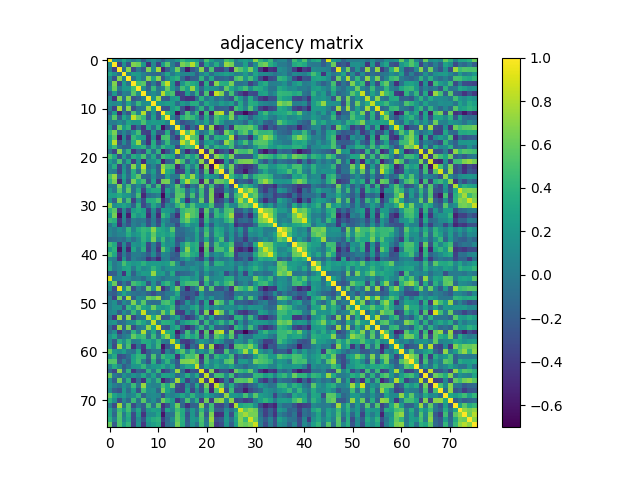

Data behind this chart, as committed beside it:
1.000000000000000000e+00, 1.456379999999999897e-01, 5.164599999999999747e-02, 3.061320000000000152e-01, 1.112390000000000045e-01, -7.543000000000000226e-03, 1.141849999999999948e-01, -1.921650000000000025e-01, 6.436300000000000354e-02, 1.432479999999999865e-01, 3.323899999999999771e-02, -1.660010000000000097e-01, 5.412200000000000344e-02, 4.168600000000000083e-02, 2.165259999999999962e-01, 4.159939999999999749e-01, 2.764050000000000118e-01, 2.817580000000000084e-01, 2.059900000000000064e-01, -5.399500000000000133e-02, 5.051170000000000382e-01, 2.465370000000000061e-01, 6.919400000000000550e-02, 5.925199999999999911e-02
1.456379999999999897e-01, 1.000000000000000000e+00, -3.795379999999999865e-01, 1.456649999999999889e-01, -2.732979999999999854e-01, 6.716419999999999613e-01, 6.153279999999999861e-01, 2.240759999999999974e-01, -4.558849999999999847e-01, 9.635100000000000608e-02, -3.601320000000000077e-01, 2.446129999999999971e-01, 5.525440000000000351e-01, 2.127599999999999977e-02, -2.575350000000000139e-01, 6.481040000000000134e-01, 5.504379999999999828e-01, 8.040460000000000385e-01, 4.521990000000000176e-01, -3.593049999999999855e-01, 2.976010000000000044e-01, 4.125999999999999807e-02, 3.509050000000000225e-01, 1.007300000000000036e-02
5.164599999999999747e-02, -3.795379999999999865e-01, 1.000000000000000000e+00, -7.775100000000000067e-02, 6.761949999999999905e-01, -3.225439999999999974e-01, -2.074700000000000155e-02, -2.087630000000000041e-01, 6.654550000000000187e-01, 1.276740000000000097e-01, 7.651949999999999585e-01, -5.196060000000000123e-01, -2.066419999999999924e-01, 1.227339999999999959e-01, 6.260510000000000241e-01, -1.202519999999999978e-01, -6.014620000000000521e-01, -2.593440000000000190e-01, -8.170199999999999685e-02, 6.822890000000000343e-01, -2.774240000000000039e-01, 5.145140000000000269e-01, -3.533979999999999899e-01, -3.698879999999999946e-01
3.061320000000000152e-01, 1.456649999999999889e-01, -7.775100000000000067e-02, 1.000000000000000000e+00, 2.808300000000000032e-02, 2.455450000000000133e-01, 2.190209999999999935e-01, 5.386300000000000116e-02, -7.679700000000000415e-02, -9.907699999999999840e-02, -1.618169999999999886e-01, 2.130800000000000055e-02, 3.080300000000000260e-01, -8.257999999999999716e-03, 1.979670000000000041e-01, 7.656599999999999517e-02, 9.320599999999999719e-02, 1.108539999999999942e-01, -1.888769999999999893e-01, 4.598700000000000010e-02, 2.376800000000000024e-01, -7.901600000000000290e-02, 1.487130000000000118e-01, 1.993060000000000109e-01
1.112390000000000045e-01, -2.732979999999999854e-01, 6.761949999999999905e-01, 2.808300000000000032e-02, 1.000000000000000000e+00, -6.076600000000000057e-02, 2.210679999999999867e-01, -1.260499999999999989e-02, 6.872019999999999795e-01, 2.932020000000000182e-01, 6.893749999999999600e-01, -2.373689999999999967e-01, 8.301300000000000345e-02, 2.926860000000000017e-01, 4.016879999999999895e-01, -9.658899999999999431e-02, -3.825399999999999912e-01, -1.990740000000000010e-01, -1.720069999999999932e-01, 4.082100000000000173e-01, -1.180019999999999958e-01, 3.140209999999999946e-01, -1.800819999999999921e-01, -1.538130000000000053e-01
-7.543000000000000226e-03, 6.716419999999999613e-01, -3.225439999999999974e-01, 2.455450000000000133e-01, -6.076600000000000057e-02, 1.000000000000000000e+00, 4.875950000000000006e-01, 5.604689999999999950e-01, -2.621870000000000034e-01, 4.965999999999999928e-03, -2.949789999999999912e-01, 5.260350000000000303e-01, 8.484639999999999960e-01, 1.933660000000000101e-01, -4.212589999999999946e-01, 1.776619999999999866e-01, 4.335149999999999837e-01, 3.422129999999999894e-01, 2.598099999999999854e-01, -4.287489999999999912e-01, 3.684729999999999950e-01, -4.009969999999999923e-01, 6.841190000000000326e-01, 3.724430000000000240e-01
1.141849999999999948e-01, 6.153279999999999861e-01, -2.074700000000000155e-02, 2.190209999999999935e-01, 2.210679999999999867e-01, 4.875950000000000006e-01, 1.000000000000000000e+00, 1.326620000000000021e-01, -1.653920000000000112e-01, 4.388850000000000251e-01, -4.265499999999999847e-02, 5.543900000000000217e-02, 5.930320000000000036e-01, 2.009779999999999900e-01, -7.006199999999999928e-02, 4.840749999999999775e-01, 2.594739999999999824e-01, 7.297749999999999515e-01, 2.846049999999999969e-01, -1.259230000000000071e-01, 2.118019999999999903e-01, 1.553239999999999899e-01, 1.091879999999999934e-01, -9.585299999999999376e-02
-1.921650000000000025e-01, 2.240759999999999974e-01, -2.087630000000000041e-01, 5.386300000000000116e-02, -1.260499999999999989e-02, 5.604689999999999950e-01, 1.326620000000000021e-01, 1.000000000000000000e+00, 2.299299999999999955e-02, 1.339140000000000053e-01, -1.406699999999999964e-02, 8.072549999999999448e-01, 4.243649999999999922e-01, 5.102670000000000261e-01, -4.166710000000000136e-01, -3.485699999999999910e-01, 2.364970000000000128e-01, -7.209400000000000530e-02, 4.007850000000000024e-01, -3.088879999999999959e-01, 5.163410000000000499e-01, -4.893100000000000227e-01, 8.466350000000000264e-01, 6.685109999999999664e-01
6.436300000000000354e-02, -4.558849999999999847e-01, 6.654550000000000187e-01, -7.679700000000000415e-02, 6.872019999999999795e-01, -2.621870000000000034e-01, -1.653920000000000112e-01, 2.299299999999999955e-02, 1.000000000000000000e+00, 1.647760000000000058e-01, 7.368470000000000297e-01, -1.816800000000000082e-01, -2.397320000000000007e-01, 1.962869999999999893e-01, 2.637909999999999977e-01, -3.839440000000000075e-01, -4.666859999999999897e-01, -4.675230000000000219e-01, -9.623099999999999710e-02, 3.859489999999999865e-01, -4.062799999999999745e-02, 1.308860000000000023e-01, -9.822200000000000375e-02, 6.170000000000000354e-04
1.432479999999999865e-01, 9.635100000000000608e-02, 1.276740000000000097e-01, -9.907699999999999840e-02, 2.932020000000000182e-01, 4.965999999999999928e-03, 4.388850000000000251e-01, 1.339140000000000053e-01, 1.647760000000000058e-01, 1.000000000000000000e+00, 2.118190000000000073e-01, 1.805660000000000043e-01, 2.627149999999999763e-01, 2.511880000000000224e-01, -8.746600000000000208e-02, 2.277450000000000030e-01, 1.023140000000000022e-01, 3.497290000000000121e-01, 3.618870000000000142e-01, -8.168400000000000660e-02, 3.308150000000000257e-01, 1.428889999999999882e-01, 7.526599999999999957e-02, 2.426119999999999943e-01
3.323899999999999771e-02, -3.601320000000000077e-01, 7.651949999999999585e-01, -1.618169999999999886e-01, 6.893749999999999600e-01, -2.949789999999999912e-01, -4.265499999999999847e-02, -1.406699999999999964e-02, 7.368470000000000297e-01, 2.118190000000000073e-01, 1.000000000000000000e+00, -2.495650000000000091e-01, -2.695529999999999871e-01, 2.227600000000000136e-01, 3.546920000000000073e-01, -2.543130000000000113e-01, -5.328019999999999978e-01, -3.014120000000000132e-01, 2.949200000000000085e-02, 4.042609999999999815e-01, -1.698620000000000130e-01, 3.145169999999999910e-01, -2.104729999999999934e-01, -1.849480000000000013e-01
-1.660010000000000097e-01, 2.446129999999999971e-01, -5.196060000000000123e-01, 2.130800000000000055e-02, -2.373689999999999967e-01, 5.260350000000000303e-01, 5.543900000000000217e-02, 8.072549999999999448e-01, -1.816800000000000082e-01, 1.805660000000000043e-01, -2.495650000000000091e-01, 1.000000000000000000e+00, 4.296209999999999751e-01, 2.465489999999999904e-01, -6.261020000000000474e-01, -2.505009999999999737e-01, 4.830590000000000162e-01, -3.726999999999999844e-03, 4.282650000000000068e-01, -5.258509999999999573e-01, 4.693499999999999894e-01, -5.675639999999999574e-01, 7.144179999999999975e-01, 8.303960000000000230e-01
5.412200000000000344e-02, 5.525440000000000351e-01, -2.066419999999999924e-01, 3.080300000000000260e-01, 8.301300000000000345e-02, 8.484639999999999960e-01, 5.930320000000000036e-01, 4.243649999999999922e-01, -2.397320000000000007e-01, 2.627149999999999763e-01, -2.695529999999999871e-01, 4.296209999999999751e-01, 1.000000000000000000e+00, 7.036799999999999999e-02, -2.516760000000000108e-01, 3.569590000000000263e-01, 5.109879999999999978e-01, 4.355410000000000115e-01, 2.373319999999999874e-01, -2.586140000000000105e-01, 3.572139999999999760e-01, -1.910789999999999988e-01, 4.919339999999999824e-01, 3.520510000000000028e-01
4.168600000000000083e-02, 2.127599999999999977e-02, 1.227339999999999959e-01, -8.257999999999999716e-03, 2.926860000000000017e-01, 1.933660000000000101e-01, 2.009779999999999900e-01, 5.102670000000000261e-01, 1.962869999999999893e-01, 2.511880000000000224e-01, 2.227600000000000136e-01, 2.465489999999999904e-01, 7.036799999999999999e-02, 1.000000000000000000e+00, -1.968500000000000111e-02, -2.902310000000000167e-01, -1.678949999999999887e-01, -5.279999999999999971e-02, 2.157920000000000116e-01, 3.584899999999999892e-02, 3.008819999999999828e-01, -9.325200000000000156e-02, 4.716150000000000064e-01, 2.370770000000000099e-01
2.165259999999999962e-01, -2.575350000000000139e-01, 6.260510000000000241e-01, 1.979670000000000041e-01, 4.016879999999999895e-01, -4.212589999999999946e-01, -7.006199999999999928e-02, -4.166710000000000136e-01, 2.637909999999999977e-01, -8.746600000000000208e-02, 3.546920000000000073e-01, -6.261020000000000474e-01, -2.516760000000000108e-01, -1.968500000000000111e-02, 1.000000000000000000e+00, 8.166199999999999848e-02, -4.260010000000000185e-01, -7.672600000000000253e-02, -3.479110000000000258e-01, 8.636390000000000455e-01, -2.665959999999999996e-01, 7.240640000000000409e-01, -5.086859999999999715e-01, -4.029599999999999849e-01
4.159939999999999749e-01, 6.481040000000000134e-01, -1.202519999999999978e-01, 7.656599999999999517e-02, -9.658899999999999431e-02, 1.776619999999999866e-01, 4.840749999999999775e-01, -3.485699999999999910e-01, -3.839440000000000075e-01, 2.277450000000000030e-01, -2.543130000000000113e-01, -2.505009999999999737e-01, 3.569590000000000263e-01, -2.902310000000000167e-01, 8.166199999999999848e-02, 1.000000000000000000e+00, 5.177619999999999445e-01, 8.353300000000000169e-01, 3.079520000000000035e-01, -7.553899999999999504e-02, 7.761999999999999456e-02, 4.764419999999999766e-01, -1.813950000000000007e-01, -3.560670000000000224e-01
2.764050000000000118e-01, 5.504379999999999828e-01, -6.014620000000000521e-01, 9.320599999999999719e-02, -3.825399999999999912e-01, 4.335149999999999837e-01, 2.594739999999999824e-01, 2.364970000000000128e-01, -4.666859999999999897e-01, 1.023140000000000022e-01, -5.328019999999999978e-01, 4.830590000000000162e-01, 5.109879999999999978e-01, -1.678949999999999887e-01, -4.260010000000000185e-01, 5.177619999999999445e-01, 1.000000000000000000e+00, 5.636970000000000036e-01, 4.848560000000000092e-01, -5.136359999999999815e-01, 4.527010000000000201e-01, -1.612260000000000082e-01, 3.724410000000000220e-01, 3.045720000000000094e-01
2.817580000000000084e-01, 8.040460000000000385e-01, -2.593440000000000190e-01, 1.108539999999999942e-01, -1.990740000000000010e-01, 3.422129999999999894e-01, 7.297749999999999515e-01, -7.209400000000000530e-02, -4.675230000000000219e-01, 3.497290000000000121e-01, -3.014120000000000132e-01, -3.726999999999999844e-03, 4.355410000000000115e-01, -5.279999999999999971e-02, -7.672600000000000253e-02, 8.353300000000000169e-01, 5.636970000000000036e-01, 1.000000000000000000e+00, 4.555069999999999952e-01, -2.318679999999999908e-01, 2.203819999999999946e-01, 2.708860000000000157e-01, 2.911299999999999999e-02, -1.759459999999999913e-01
2.059900000000000064e-01, 4.521990000000000176e-01, -8.170199999999999685e-02, -1.888769999999999893e-01, -1.720069999999999932e-01, 2.598099999999999854e-01, 2.846049999999999969e-01, 4.007850000000000024e-01, -9.623099999999999710e-02, 3.618870000000000142e-01, 2.949200000000000085e-02, 4.282650000000000068e-01, 2.373319999999999874e-01, 2.157920000000000116e-01, -3.479110000000000258e-01, 3.079520000000000035e-01, 4.848560000000000092e-01, 4.555069999999999952e-01, 1.000000000000000000e+00, -3.781539999999999901e-01, 4.614969999999999906e-01, 5.811000000000000193e-03, 4.017370000000000108e-01, 2.527690000000000214e-01
-5.399500000000000133e-02, -3.593049999999999855e-01, 6.822890000000000343e-01, 4.598700000000000010e-02, 4.082100000000000173e-01, -4.287489999999999912e-01, -1.259230000000000071e-01, -3.088879999999999959e-01, 3.859489999999999865e-01, -8.168400000000000660e-02, 4.042609999999999815e-01, -5.258509999999999573e-01, -2.586140000000000105e-01, 3.584899999999999892e-02, 8.636390000000000455e-01, -7.553899999999999504e-02, -5.136359999999999815e-01, -2.318679999999999908e-01, -3.781539999999999901e-01, 1.000000000000000000e+00, -4.154919999999999725e-01, 7.112849999999999451e-01, -5.088449999999999918e-01, -3.314520000000000244e-01
5.051170000000000382e-01, 2.976010000000000044e-01, -2.774240000000000039e-01, 2.376800000000000024e-01, -1.180019999999999958e-01, 3.684729999999999950e-01, 2.118019999999999903e-01, 5.163410000000000499e-01, -4.062799999999999745e-02, 3.308150000000000257e-01, -1.698620000000000130e-01, 4.693499999999999894e-01, 3.572139999999999760e-01, 3.008819999999999828e-01, -2.665959999999999996e-01, 7.761999999999999456e-02, 4.527010000000000201e-01, 2.203819999999999946e-01, 4.614969999999999906e-01, -4.154919999999999725e-01, 1.000000000000000000e+00, -2.847990000000000244e-01, 6.972720000000000029e-01, 5.223229999999999817e-01
2.465370000000000061e-01, 4.125999999999999807e-02, 5.145140000000000269e-01, -7.901600000000000290e-02, 3.140209999999999946e-01, -4.009969999999999923e-01, 1.553239999999999899e-01, -4.893100000000000227e-01, 1.308860000000000023e-01, 1.428889999999999882e-01, 3.145169999999999910e-01, -5.675639999999999574e-01, -1.910789999999999988e-01, -9.325200000000000156e-02, 7.240640000000000409e-01, 4.764419999999999766e-01, -1.612260000000000082e-01, 2.708860000000000157e-01, 5.811000000000000193e-03, 7.112849999999999451e-01, -2.847990000000000244e-01, 1.000000000000000000e+00, -6.023039999999999505e-01, -5.236380000000000479e-01
6.919400000000000550e-02, 3.509050000000000225e-01, -3.533979999999999899e-01, 1.487130000000000118e-01, -1.800819999999999921e-01, 6.841190000000000326e-01, 1.091879999999999934e-01, 8.466350000000000264e-01, -9.822200000000000375e-02, 7.526599999999999957e-02, -2.104729999999999934e-01, 7.144179999999999975e-01, 4.919339999999999824e-01, 4.716150000000000064e-01, -5.086859999999999715e-01, -1.813950000000000007e-01, 3.724410000000000220e-01, 2.911299999999999999e-02, 4.017370000000000108e-01, -5.088449999999999918e-01, 6.972720000000000029e-01, -6.023039999999999505e-01, 1.000000000000000000e+00, 6.145969999999999489e-01
5.925199999999999911e-02, 1.007300000000000036e-02, -3.698879999999999946e-01, 1.993060000000000109e-01, -1.538130000000000053e-01, 3.724430000000000240e-01, -9.585299999999999376e-02, 6.685109999999999664e-01, 6.170000000000000354e-04, 2.426119999999999943e-01, -1.849480000000000013e-01, 8.303960000000000230e-01, 3.520510000000000028e-01, 2.370770000000000099e-01, -4.029599999999999849e-01, -3.560670000000000224e-01, 3.045720000000000094e-01, -1.759459999999999913e-01, 2.527690000000000214e-01, -3.314520000000000244e-01, 5.223229999999999817e-01, -5.236380000000000479e-01, 6.145969999999999489e-01, 1.000000000000000000e+00
4.997119999999999895e-01, 7.273490000000000233e-01, -1.371900000000000064e-01, 2.693550000000000111e-01, -1.001240000000000047e-01, 3.465659999999999852e-01, 5.877280000000000282e-01, -1.357549999999999868e-01, -1.638999999999999901e-01, 1.369380000000000042e-01, -1.449640000000000095e-01, -1.887620000000000131e-01, 2.660799999999999832e-01, -2.837100000000000039e-02, -1.738599999999999868e-02, 6.400240000000000373e-01, 3.207169999999999743e-01, 7.272100000000000231e-01, 2.335190000000000043e-01, -1.796770000000000034e-01, 3.112329999999999819e-01, 1.921209999999999862e-01, 9.061700000000000310e-02, -1.955159999999999954e-01
3.990710000000000091e-01, 6.477129999999999832e-01, -5.216290000000000093e-01, 2.078379999999999950e-01, -2.403000000000000136e-01, 6.416640000000000121e-01, 3.060370000000000035e-01, 4.833839999999999804e-01, -2.913669999999999871e-01, 2.511300000000000199e-01, -4.047060000000000102e-01, 6.316289999999999960e-01, 6.495389999999999775e-01, 3.103900000000000062e-02, -4.378130000000000077e-01, 4.091799999999999882e-01, 7.904670000000000307e-01, 4.899009999999999754e-01, 4.929729999999999945e-01, -5.158779999999999477e-01, 6.431289999999999507e-01, -2.618960000000000177e-01, 6.314490000000000380e-01, 5.816500000000000004e-01
1.901100000000000012e-02, -1.257100000000000058e-02, 6.621989999999999821e-01, 2.877899999999999903e-02, 4.841570000000000040e-01, -5.665300000000000197e-02, 1.358119999999999883e-01, -1.564969999999999972e-01, 4.412269999999999803e-01, -1.254109999999999947e-01, 4.773519999999999985e-01, -4.251690000000000191e-01, -8.996899999999999342e-02, 9.059100000000000485e-02, 5.641190000000000371e-01, 1.474299999999999916e-02, -4.012000000000000011e-01, -3.002200000000000008e-02, -1.511299999999999866e-01, 6.183490000000000375e-01, -2.105360000000000009e-01, 4.634559999999999791e-01, -2.442840000000000011e-01, -3.529619999999999980e-01
1.864000000000000101e-01, -1.635899999999999854e-02, 5.435860000000000136e-01, 6.157200000000000173e-02, 5.682580000000000409e-01, -7.074600000000000333e-02, 3.239719999999999822e-01, -3.488729999999999887e-01, 2.289529999999999899e-01, 3.340520000000000156e-01, 3.330890000000000239e-01, -4.399790000000000090e-01, 2.523360000000000047e-01, 2.556299999999999892e-02, 5.257479999999999931e-01, 4.430040000000000089e-01, -1.378109999999999891e-01, 2.304769999999999874e-01, -5.418699999999999906e-02, 4.860459999999999781e-01, -2.460600000000000009e-01, 6.337890000000000468e-01, -3.777769999999999739e-01, -3.615900000000000225e-01
2.627720000000000056e-01, 2.678989999999999982e-01, 3.512009999999999854e-01, 2.305240000000000067e-01, 1.855839999999999990e-01, -1.574800000000000158e-02, 4.871059999999999834e-01, -5.032149999999999679e-01, -1.037860000000000033e-01, -4.128099999999999825e-02, 4.411400000000000043e-02, -6.581069999999999975e-01, 1.177939999999999959e-01, -1.389100000000000057e-01, 5.469589999999999730e-01, 5.724380000000000024e-01, -1.370709999999999984e-01, 4.950370000000000048e-01, -1.664869999999999961e-01, 4.659650000000000181e-01, -2.424340000000000106e-01, 6.570479999999999654e-01, -4.700779999999999959e-01, -5.861730000000000551e-01
1.689819999999999933e-01, -1.765790000000000137e-01, 6.387629999999999697e-01, -7.218999999999999723e-03, 4.853290000000000104e-01, -3.707790000000000252e-01, 1.426570000000000060e-01, -2.957750000000000101e-01, 3.511900000000000022e-01, 3.622719999999999829e-01, 5.109270000000000200e-01, -4.677720000000000211e-01, -1.683040000000000092e-01, 2.060259999999999869e-01, 6.060459999999999736e-01, 1.674619999999999997e-01, -4.672609999999999819e-01, 5.643900000000000305e-02, -3.925000000000000017e-02, 5.998569999999999736e-01, -2.452489999999999948e-01, 6.668570000000000331e-01, -4.079430000000000001e-01, -3.158320000000000016e-01
7.006499999999999950e-01, 1.341060000000000030e-01, 2.108909999999999951e-01, 2.969689999999999830e-01, 1.771280000000000077e-01, -1.534649999999999903e-01, 3.922240000000000171e-01, -3.285159999999999747e-01, -8.116800000000000403e-02, 3.225359999999999894e-01, 8.414699999999999958e-02, -3.559590000000000254e-01, 1.029270000000000046e-01, 7.638999999999999957e-03, 3.957379999999999787e-01, 5.770250000000000101e-01, 1.882659999999999889e-01, 5.086680000000000090e-01, 1.908569999999999989e-01, 1.591839999999999922e-01, 2.257349999999999912e-01, 4.993190000000000128e-01, -2.304410000000000069e-01, -2.127570000000000017e-01
4.116509999999999891e-01, 5.625900000000000345e-01, -4.153459999999999930e-01, 1.046860000000000013e-01, -3.057549999999999990e-01, 2.449550000000000061e-01, 3.406100000000000239e-01, 2.543300000000000005e-01, -3.800330000000000097e-01, 1.145729999999999943e-01, -3.535650000000000182e-01, 2.412459999999999882e-01, 1.908370000000000066e-01, 1.471290000000000098e-01, -1.958179999999999921e-01, 4.242199999999999860e-01, 5.322919999999999874e-01, 5.533510000000000373e-01, 4.498639999999999861e-01, -4.043640000000000012e-01, 5.644730000000000025e-01, -2.231199999999999850e-02, 4.330740000000000145e-01, 6.973400000000000432e-02
2.355009999999999881e-01, 6.406950000000000145e-01, -6.473229999999999817e-01, 9.240900000000000503e-02, -5.595940000000000358e-01, 3.504800000000000137e-01, 1.847459999999999936e-01, 2.949080000000000035e-01, -4.734010000000000162e-01, 5.509000000000000008e-02, -4.937079999999999802e-01, 4.583249999999999824e-01, 2.718240000000000101e-01, -1.339239999999999875e-01, -4.750630000000000130e-01, 4.157420000000000004e-01, 7.424140000000000184e-01, 5.458610000000000406e-01, 4.584329999999999794e-01, -5.974000000000000421e-01, 4.820329999999999893e-01, -2.508460000000000134e-01, 4.291309999999999847e-01, 3.065450000000000119e-01
4.316690000000000249e-01, 3.654240000000000266e-01, -4.403139999999999832e-01, 5.806499999999999856e-02, -3.139930000000000221e-01, 2.753099999999999992e-02, -3.789200000000000207e-02, 1.332400000000000077e-02, -2.694889999999999786e-01, 1.587300000000000169e-02, -3.350500000000000145e-01, 1.569669999999999954e-01, 4.264300000000000035e-02, -1.990169999999999995e-01, -1.890709999999999891e-01, 4.509659999999999780e-01, 6.028379999999999850e-01, 3.469519999999999826e-01, 2.689529999999999976e-01, -3.765049999999999786e-01, 4.285550000000000193e-01, 2.558200000000000057e-02, 1.811159999999999992e-01, 8.852400000000000546e-02
-3.456300000000000344e-02, 2.032960000000000045e-01, -4.850130000000000274e-01, -4.866999999999999799e-02, -2.616089999999999804e-01, 3.894399999999999945e-02, -5.642699999999999799e-02, 1.237540000000000029e-01, -2.672160000000000091e-01, 3.966399999999999787e-02, -2.872950000000000226e-01, 2.666359999999999841e-01, -3.171500000000000014e-02, -3.161400000000000321e-02, -3.197510000000000074e-01, 9.548199999999999743e-02, 3.134859999999999869e-01, 1.413159999999999972e-01, 2.024960000000000093e-01, -4.654909999999999881e-01, 2.398280000000000134e-01, -2.357869999999999966e-01, 1.963090000000000113e-01, 7.518199999999999883e-02
8.534200000000000119e-02, 1.135599999999999977e-02, 1.465639999999999998e-01, 3.662499999999999784e-02, 4.208850000000000091e-01, 6.458899999999999364e-02, 3.338639999999999941e-01, 4.340310000000000001e-01, 3.848199999999999954e-01, 6.931110000000000326e-01, 3.481650000000000023e-01, 3.018790000000000084e-01, 1.893690000000000095e-01, 5.527119999999999811e-01, -1.228729999999999961e-01, -8.482000000000000650e-02, 1.443900000000000045e-02, 8.432800000000000018e-02, 3.359739999999999949e-01, -8.950500000000000123e-02, 4.303699999999999748e-01, -3.149600000000000316e-02, 3.563379999999999881e-01, 2.731450000000000267e-01
9.270100000000000562e-02, 5.669999999999999693e-03, 8.213099999999999568e-02, 9.607999999999999874e-02, 3.540510000000000046e-01, 1.646870000000000001e-01, 2.459490000000000010e-01, 4.114200000000000079e-01, 2.629049999999999998e-01, 5.714190000000000103e-01, 2.804349999999999898e-01, 3.282070000000000265e-01, 2.532490000000000019e-01, 3.672560000000000269e-01, -1.220630000000000048e-01, -1.303769999999999929e-01, -4.623000000000000373e-03, -3.416000000000000199e-03, 2.840949999999999864e-01, -1.792789999999999939e-01, 5.149559999999999693e-01, -9.082600000000000395e-02, 3.920680000000000276e-01, 3.154420000000000002e-01
-1.224370000000000042e-01, -9.127499999999999503e-02, -5.519600000000000201e-02, -1.022170000000000023e-01, 9.663299999999999668e-02, -5.873699999999999755e-02, 1.187379999999999963e-01, 3.991750000000000020e-01, 2.273689999999999878e-01, 6.370069999999999899e-01, 1.106030000000000069e-01, 4.592300000000000271e-01, 7.719499999999999973e-02, 2.332150000000000056e-01, -2.646899999999999809e-01, -1.986449999999999882e-01, 7.799300000000000677e-02, -2.103500000000000161e-02, 2.793959999999999777e-01, -1.479020000000000057e-01, 3.060700000000000087e-01, -1.730339999999999934e-01, 2.195280000000000009e-01, 5.042780000000000040e-01
4.630920000000000036e-01, 3.302539999999999920e-01, -3.939599999999999769e-01, 1.147730000000000000e-01, -3.165120000000000156e-01, 1.847169999999999923e-01, 1.430800000000000127e-01, 3.193819999999999992e-01, -3.091490000000000071e-01, 2.941399999999999917e-02, -3.244489999999999874e-01, 2.997150000000000092e-01, 1.289559999999999873e-01, 1.707150000000000056e-01, -2.047029999999999961e-01, 2.073029999999999873e-01, 5.033999999999999586e-01, 3.227550000000000141e-01, 3.939880000000000049e-01, -3.738339999999999996e-01, 6.369420000000000082e-01, -1.288519999999999943e-01, 4.941599999999999882e-01, 2.156299999999999883e-01
2.368059999999999887e-01, 3.866789999999999949e-01, -6.147329999999999739e-01, 6.653699999999999892e-02, -5.105530000000000346e-01, 3.009180000000000188e-01, 1.301800000000000006e-02, 3.799310000000000187e-01, -3.496360000000000023e-01, 4.287599999999999745e-02, -4.273500000000000076e-01, 5.630519999999999969e-01, 2.266330000000000011e-01, -3.946600000000000108e-02, -5.185290000000000177e-01, 1.493569999999999898e-01, 6.951829999999999954e-01, 2.818470000000000142e-01, 3.921549999999999758e-01, -6.020860000000000101e-01, 5.350489999999999968e-01, -3.978940000000000254e-01, 4.953799999999999870e-01, 4.926670000000000216e-01
5.162910000000000554e-01, 3.110120000000000107e-01, -4.002109999999999834e-01, 1.821599999999999955e-02, -2.443790000000000129e-01, 1.795799999999999827e-02, 2.036400000000000016e-02, -3.765000000000000291e-02, -1.935999999999999943e-01, 1.106570000000000054e-01, -2.718940000000000246e-01, 1.032369999999999954e-01, 4.602599999999999747e-02, -1.494800000000000018e-01, -2.322400000000000020e-01, 4.492900000000000227e-01, 5.303379999999999761e-01, 3.516889999999999739e-01, 2.760960000000000081e-01, -4.225740000000000052e-01, 4.694380000000000219e-01, -1.057699999999999960e-02, 1.664809999999999901e-01, 8.118599999999999428e-02
8.228900000000000103e-02, 2.053900000000000170e-02, -4.711910000000000265e-01, 1.822789999999999966e-01, -2.851639999999999731e-01, 4.464499999999999719e-02, -5.124100000000000182e-02, -1.051050000000000040e-01, -4.389890000000000181e-01, -2.661299999999999777e-01, -5.071390000000000065e-01, 1.000700000000000027e-02, 4.296900000000000025e-02, -2.221599999999999964e-01, -1.696030000000000038e-01, 1.069819999999999938e-01, 2.731600000000000139e-01, 5.917000000000000037e-02, -1.605679999999999885e-01, -3.731539999999999857e-01, 1.157719999999999999e-01, -3.376480000000000037e-01, 6.211900000000000061e-02, -3.833799999999999708e-02
2.844940000000000246e-01, -1.013099999999999938e-02, 1.214230000000000032e-01, 4.891229999999999745e-01, 2.754369999999999874e-01, 1.956070000000000031e-01, 2.382539999999999936e-01, 3.855459999999999998e-01, 2.272220000000000073e-01, 2.414930000000000132e-01, 2.369330000000000047e-01, 2.068069999999999908e-01, 2.450039999999999996e-01, 5.216650000000000453e-01, 8.403199999999999559e-02, -2.032779999999999865e-01, 2.457000000000000156e-02, -1.257499999999999937e-02, 1.021610000000000018e-01, 2.858399999999999830e-02, 4.281320000000000126e-01, -1.219699999999999951e-01, 3.947049999999999725e-01, 3.659109999999999863e-01
3.427580000000000071e-01, -4.089999999999999886e-03, 8.913699999999999402e-02, 2.740600000000000258e-01, 3.078130000000000033e-01, -1.009799999999999934e-02, 2.696930000000000160e-01, 1.029489999999999988e-01, 1.741369999999999862e-01, 4.125699999999999923e-01, 2.313689999999999913e-01, 2.547999999999999918e-02, 1.514810000000000045e-01, 1.708949999999999914e-01, 1.185139999999999944e-01, 1.025120000000000059e-01, 5.953100000000000058e-02, 1.792719999999999869e-01, 1.253980000000000095e-01, -3.031100000000000114e-02, 3.333780000000000077e-01, 1.015950000000000047e-01, 1.347049999999999914e-01, 1.005629999999999996e-01
-2.177429999999999921e-01, -1.915229999999999988e-01, 7.521200000000000108e-02, -4.369879999999999876e-01, 2.699429999999999885e-01, -1.752029999999999976e-01, 1.351110000000000089e-01, 2.455050000000000010e-01, 2.236509999999999887e-01, 7.196069999999999967e-01, 2.088710000000000011e-01, 2.496710000000000040e-01, -1.155300000000000077e-02, 3.327450000000000130e-01, -2.130299999999999971e-01, -1.163870000000000043e-01, -9.345900000000000041e-02, -1.405799999999999932e-02, 2.389749999999999930e-01, -1.100700000000000012e-01, 1.596349999999999991e-01, -5.990399999999999892e-02, 8.950199999999999823e-02, 1.812560000000000004e-01
9.005170000000000119e-01, 1.204999999999999908e-03, 3.567599999999999938e-02, 1.588140000000000107e-01, 1.249519999999999936e-01, -2.894299999999999998e-02, 1.932599999999999943e-02, -1.046630000000000060e-01, 1.049210000000000004e-01, 1.659219999999999862e-01, 4.424299999999999761e-02, -6.490999999999999548e-02, 4.177600000000000063e-02, 7.154299999999999549e-02, 3.723900000000000127e-02, 2.714570000000000038e-01, 2.993000000000000105e-01, 1.370679999999999954e-01, 2.289490000000000136e-01, -1.697849999999999915e-01, 5.351200000000000401e-01, 8.445500000000000229e-02, 1.367939999999999989e-01, 1.496699999999999975e-01
2.317780000000000118e-01, 6.139170000000000460e-01, -2.885349999999999859e-01, -2.974200000000000108e-02, -2.505640000000000089e-01, 4.944620000000000126e-01, 3.921029999999999793e-01, 2.877770000000000050e-01, -2.565859999999999808e-01, 1.657820000000000127e-01, -1.905040000000000067e-01, 2.995519999999999849e-01, 4.321220000000000061e-01, 1.785170000000000090e-01, -3.635689999999999755e-01, 3.520679999999999921e-01, 4.783180000000000209e-01, 5.077359999999999651e-01, 5.213630000000000209e-01, -3.402000000000000024e-01, 3.784810000000000119e-01, -8.264499999999999624e-02, 4.153899999999999815e-01, 2.018020000000000092e-01
1.462430000000000119e-01, -2.980749999999999789e-01, 9.239159999999999595e-01, 5.248699999999999893e-02, 6.055829999999999824e-01, -2.969999999999999862e-01, 2.759800000000000100e-02, -1.452529999999999932e-01, 6.021309999999999718e-01, 1.443379999999999941e-01, 7.376589999999999536e-01, -4.616169999999999995e-01, -1.865789999999999949e-01, 2.280169999999999975e-01, 6.304450000000000331e-01, -8.908699999999999952e-02, -5.034710000000000019e-01, -1.792819999999999969e-01, 3.278699999999999670e-02, 6.686239999999999961e-01, -1.431040000000000090e-01, 5.343440000000000412e-01, -2.781429999999999736e-01, -2.900380000000000180e-01
-1.389499999999999902e-01, -1.997809999999999864e-01, 3.194700000000000317e-02, 3.013299999999999867e-01, 5.208700000000000135e-02, -4.870000000000000023e-02, -8.950900000000000523e-02, -3.914000000000000118e-02, -1.696830000000000005e-01, -2.942830000000000168e-01, -1.010459999999999969e-01, -1.477300000000000002e-01, -9.676999999999999838e-03, 3.754799999999999804e-02, 3.274059999999999748e-01, -2.324920000000000042e-01, -2.708829999999999849e-01, -1.962339999999999918e-01, -3.792460000000000275e-01, 1.822110000000000118e-01, -1.125899999999999956e-01, -1.268370000000000053e-01, -7.205000000000000293e-02, -5.192299999999999693e-02
3.407700000000000312e-02, -3.599899999999999767e-01, 6.270130000000000425e-01, -2.286519999999999941e-01, 7.852069999999999883e-01, -1.922729999999999995e-01, 1.402720000000000078e-01, 7.147100000000000675e-02, 6.468610000000000193e-01, 5.454120000000000079e-01, 7.412870000000000292e-01, -1.180340000000000000e-01, -5.605999999999999872e-02, 3.891000000000000014e-01, 1.564319999999999877e-01, -1.744400000000000117e-01, -4.207810000000000161e-01, -1.980520000000000058e-01, 9.441299999999999693e-02, 2.331920000000000104e-01, -2.091099999999999903e-02, 2.044690000000000119e-01, -8.108500000000000429e-02, -5.191699999999999787e-02
2.468800000000000161e-02, 1.534189999999999998e-01, -1.913829999999999976e-01, 1.180680000000000063e-01, -2.943499999999999936e-02, 6.590200000000000502e-01, 8.487899999999999612e-02, 5.491409999999999902e-01, -4.651899999999999785e-02, -9.210599999999999343e-02, -7.862299999999999844e-02, 4.682959999999999900e-01, 5.109829999999999650e-01, 3.340460000000000096e-01, -4.116870000000000251e-01, -2.397849999999999981e-01, 1.810120000000000062e-01, -1.149160000000000043e-01, 1.309140000000000026e-01, -3.086269999999999847e-01, 3.056960000000000233e-01, -5.062539999999999818e-01, 6.365439999999999987e-01, 4.878370000000000206e-01
3.138900000000000023e-02, 1.608110000000000095e-01, 1.753349999999999909e-01, -2.552760000000000029e-01, 4.273310000000000164e-01, 1.956529999999999936e-01, 5.960290000000000310e-01, 2.931920000000000082e-01, 2.090760000000000118e-01, 6.207359999999999545e-01, 2.785290000000000266e-01, 1.842370000000000119e-01, 2.833370000000000055e-01, 4.437229999999999785e-01, -2.120670000000000055e-01, 6.469500000000000250e-02, 2.242200000000000096e-02, 2.622099999999999986e-01, 3.701909999999999923e-01, -1.414330000000000032e-01, 3.000570000000000181e-01, 4.184600000000000125e-02, 1.942270000000000107e-01, 5.436900000000000066e-02
5.180099999999999982e-02, 1.137419999999999959e-01, -1.979400000000000048e-01, 1.351439999999999864e-01, -5.147199999999999692e-02, 4.468889999999999807e-01, 7.182900000000000396e-02, 8.498609999999999776e-01, 4.608500000000000096e-02, 1.006750000000000006e-01, 6.189000000000000057e-03, 6.363050000000000095e-01, 2.668719999999999981e-01, 6.612120000000000219e-01, -3.765519999999999978e-01, -3.992379999999999818e-01, 1.202990000000000032e-01, -1.387220000000000120e-01, 3.592380000000000018e-01, -3.312829999999999941e-01, 6.671040000000000303e-01, -5.029540000000000122e-01, 8.530959999999999654e-01, 6.084420000000000384e-01
-4.145200000000000273e-02, -4.247070000000000012e-01, 7.225009999999999488e-01, -1.987760000000000082e-01, 7.104780000000000539e-01, -3.604550000000000254e-01, -5.824800000000000116e-02, -6.182499999999999801e-02, 8.221279999999999699e-01, 3.523180000000000200e-01, 7.635490000000000332e-01, -2.493670000000000053e-01, -2.095410000000000050e-01, 1.156090000000000034e-01, 2.879619999999999957e-01, -1.948120000000000129e-01, -4.219749999999999890e-01, -2.972799999999999887e-01, 1.436999999999999909e-03, 4.096049999999999969e-01, -1.486480000000000024e-01, 2.801299999999999901e-01, -2.484500000000000042e-01, -1.626579999999999970e-01
1.334909999999999985e-01, 1.860769999999999924e-01, -1.056499999999999939e-01, -5.652900000000000286e-02, 1.228189999999999976e-01, 1.575439999999999896e-01, 4.365640000000000076e-01, 2.834180000000000033e-01, 6.350000000000000089e-02, 8.376660000000000217e-01, 2.164900000000000158e-02, 3.923719999999999986e-01, 3.637759999999999883e-01, 2.663329999999999864e-01, -2.097060000000000035e-01, 1.808329999999999937e-01, 3.326660000000000172e-01, 4.024739999999999984e-01, 4.862139999999999795e-01, -2.162239999999999995e-01, 4.381419999999999759e-01, -6.679300000000000515e-02, 2.321290000000000020e-01, 4.233230000000000048e-01
-5.089500000000000274e-02, -3.525070000000000148e-01, 7.256920000000000037e-01, -1.598150000000000126e-01, 6.520599999999999730e-01, -3.213039999999999785e-01, -2.251399999999999929e-02, 4.217900000000000121e-02, 7.019790000000000196e-01, 2.503219999999999890e-01, 9.097250000000000059e-01, -2.021570000000000034e-01, -2.504000000000000115e-01, 2.113939999999999986e-01, 3.516610000000000014e-01, -2.531829999999999914e-01, -4.831719999999999904e-01, -2.917159999999999753e-01, 7.918400000000000438e-02, 4.265539999999999887e-01, -1.467630000000000046e-01, 3.445369999999999822e-01, -1.998230000000000006e-01, -1.528269999999999906e-01
-6.408099999999999907e-02, 1.238599999999999979e-01, -4.186880000000000046e-01, -3.964800000000000268e-02, -1.442640000000000033e-01, 4.007499999999999951e-01, -2.802999999999999936e-03, 7.905750000000000277e-01, -1.336000000000000035e-02, 3.084899999999999864e-01, -1.475609999999999977e-01, 9.164489999999999581e-01, 3.561119999999999841e-01, 3.006329999999999836e-01, -5.798830000000000373e-01, -2.854729999999999768e-01, 4.664980000000000238e-01, -5.473700000000000093e-02, 4.648900000000000254e-01, -4.879470000000000196e-01, 5.609769999999999479e-01, -5.426149999999999585e-01, 7.146350000000000202e-01, 8.502579999999999583e-01
1.553509999999999891e-01, 3.054870000000000085e-01, -1.427539999999999920e-01, -3.225000000000000002e-03, 7.993799999999999517e-02, 5.894319999999999560e-01, 4.149599999999999955e-01, 4.747979999999999978e-01, -7.849399999999999433e-02, 4.561620000000000119e-01, -7.777100000000000679e-02, 4.546379999999999866e-01, 7.103319999999999634e-01, 2.683789999999999787e-01, -3.668100000000000249e-01, 1.640469999999999984e-01, 4.321490000000000054e-01, 2.831370000000000275e-01, 4.146779999999999911e-01, -3.244549999999999934e-01, 4.763109999999999844e-01, -2.312069999999999959e-01, 5.528530000000000388e-01, 4.339680000000000204e-01
9.943399999999999461e-02, -2.456969999999999987e-01, 3.689430000000000209e-01, 1.413949999999999929e-01, 4.324310000000000098e-01, 1.807699999999999932e-02, 5.702900000000000330e-02, 3.514349999999999974e-01, 3.271379999999999844e-01, 1.691130000000000133e-01, 4.242349999999999732e-01, 1.806400000000000020e-02, -4.129000000000000031e-02, 8.206459999999999866e-01, 1.752660000000000051e-01, -3.813869999999999760e-01, -4.038189999999999835e-01, -2.384920000000000095e-01, 3.359100000000000280e-02, 2.075710000000000055e-01, 1.348429999999999906e-01, -4.983100000000000029e-02, 2.818530000000000202e-01, 1.464040000000000064e-01
1.704160000000000119e-01, -3.118029999999999968e-01, 7.360010000000000163e-01, 3.982800000000000229e-02, 5.014680000000000248e-01, -4.562490000000000157e-01, -3.945099999999999996e-02, -4.015219999999999900e-01, 3.536170000000000146e-01, 1.065060000000000034e-01, 4.553329999999999878e-01, -6.058029999999999804e-01, -2.589060000000000250e-01, -3.230999999999999931e-03, 9.087910000000000155e-01, 4.759200000000000236e-02, -4.772620000000000196e-01, -1.010599999999999971e-01, -2.660319999999999907e-01, 8.251600000000000046e-01, -2.337760000000000116e-01, 7.343089999999999895e-01, -5.143189999999999706e-01, -4.160110000000000197e-01
5.834219999999999962e-01, 2.096330000000000138e-01, 1.349470000000000114e-01, 2.577240000000000086e-01, 7.308000000000000260e-03, -5.892200000000000215e-02, 3.196069999999999744e-01, -4.460770000000000013e-01, -1.890640000000000098e-01, -2.506099999999999994e-02, -2.157000000000000063e-03, -4.613200000000000078e-01, 6.307699999999999418e-02, -1.217000000000000026e-01, 3.512460000000000027e-01, 5.471049999999999525e-01, 9.171200000000000185e-02, 4.496499999999999941e-01, 1.815400000000000000e-02, 2.046360000000000123e-01, 3.527000000000000274e-02, 4.970530000000000226e-01, -3.168659999999999810e-01, -3.412649999999999850e-01
... 15 more rows
